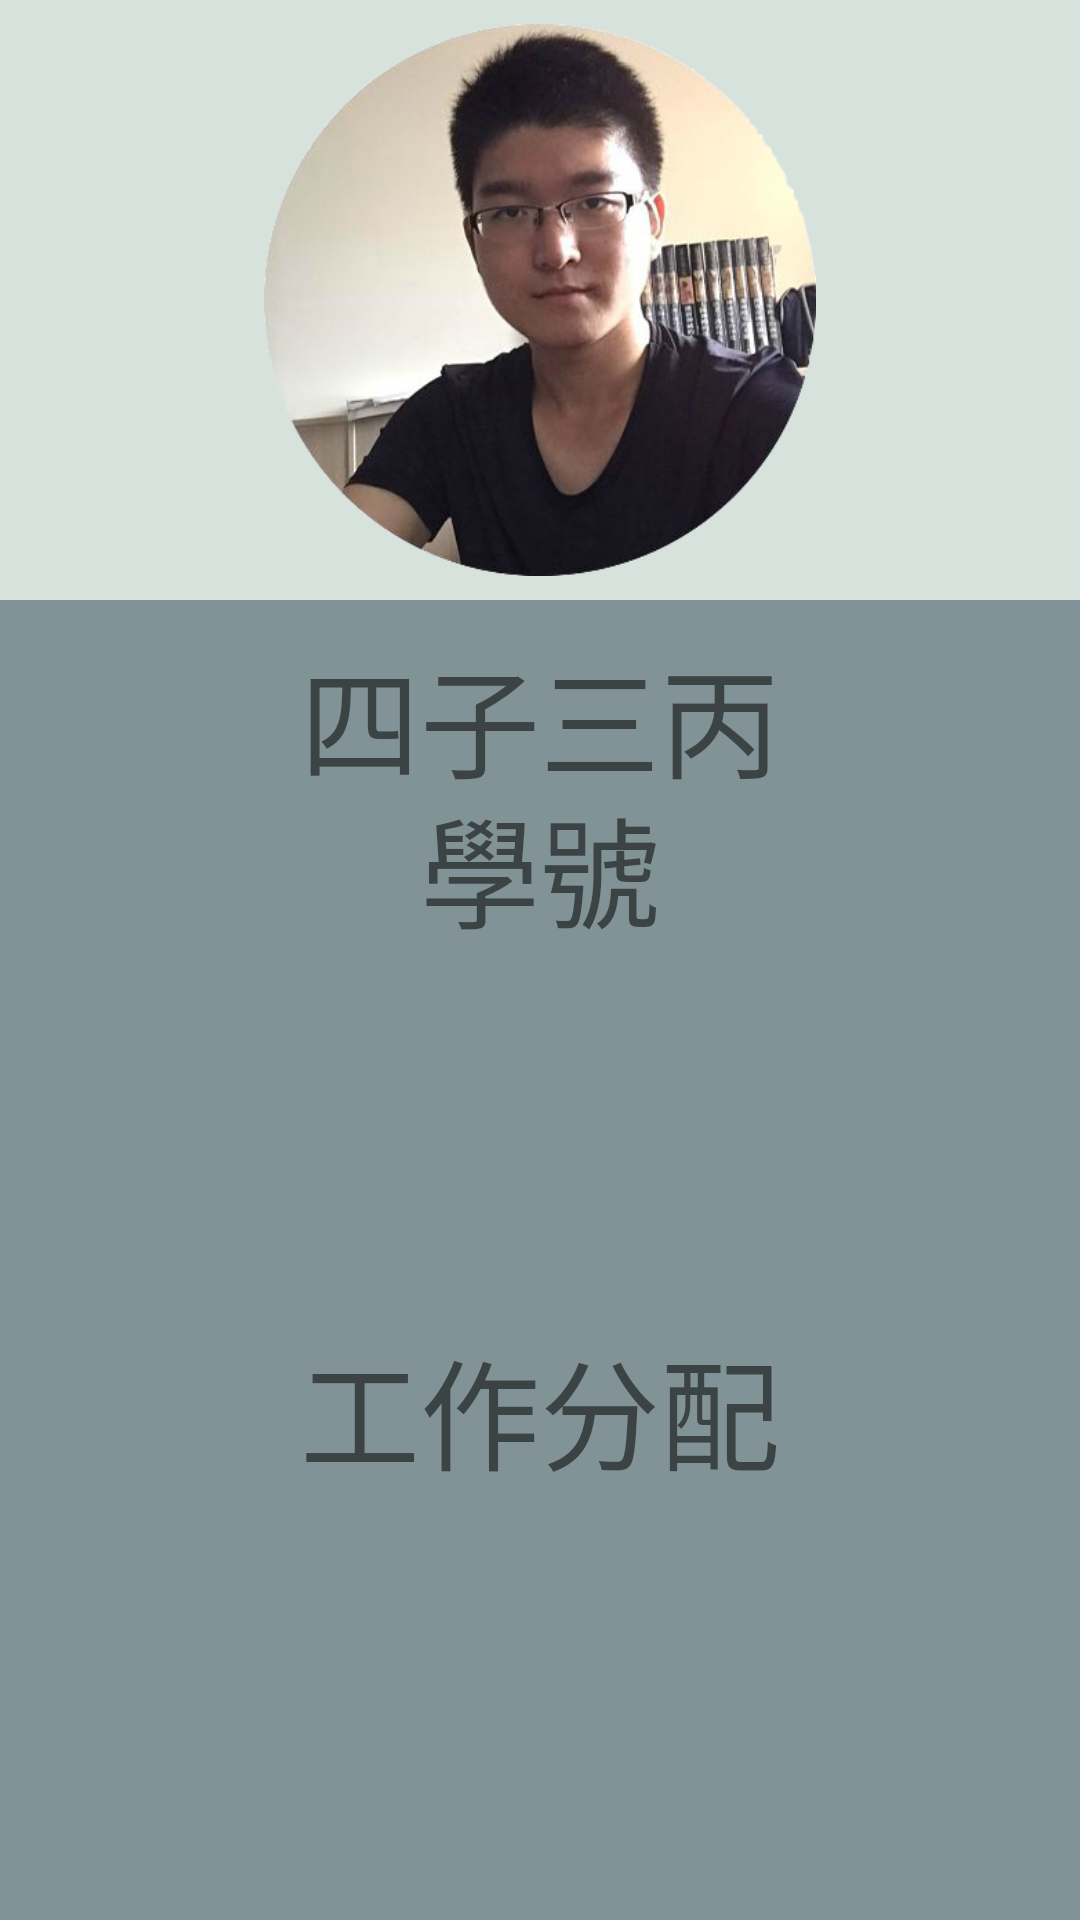

Android layout source for this screen:
<!-- AndroidManifest.xml: application theme SplashScreen -->
<!-- res/layout/viewpager.xml -->
<?xml version="1.0" encoding="utf-8"?>
<LinearLayout xmlns:android="http://schemas.android.com/apk/res/android"
    android:layout_width="match_parent"
    android:layout_height="match_parent"
    android:orientation="vertical"

    android:background="@android:color/white"
    >
    <ImageView
        android:layout_width="match_parent"
        android:layout_height="200dp"
        android:id="@+id/item_img"
        android:src="@mipmap/member08"
        android:background="#D8E2DC"
        android:padding="8dp"
        />

    <LinearLayout
        android:layout_width="match_parent"
        android:layout_height="match_parent"
        android:background="#829397"
        android:orientation="vertical"
        android:padding="10dp"
        >
        <TextView
            android:layout_width="match_parent"
            android:layout_height="50dp"
            android:text="四子三丙"
            android:textSize="40sp"
            android:gravity="center"
            android:background="#829397"
            />
        <TextView
            android:id="@+id/item_number"
            android:layout_width="match_parent"
            android:layout_height="50dp"
            android:text="學號"
            android:textSize="40sp"
            android:gravity="center"
            android:background="#829397"
           />
        <TextView
            android:id="@+id/item_work"
            android:layout_width="match_parent"
            android:layout_height="match_parent"
            android:text="工作分配"
            android:textSize="40sp"
            android:gravity="center"
            android:background="#829397"
            />
    </LinearLayout>
    

</LinearLayout>
<!-- resources referenced by this layout -->
<resources>
  <!-- mipmap member08: png bitmap (mipmap-hdpi, 194551 bytes) -->
  <style name="SplashScreen" parent="Theme.AppCompat.Light.DarkActionBar">
          
          <item name="android:windowBackground">@xml/splash_screen</item>
      </style>
</resources>
